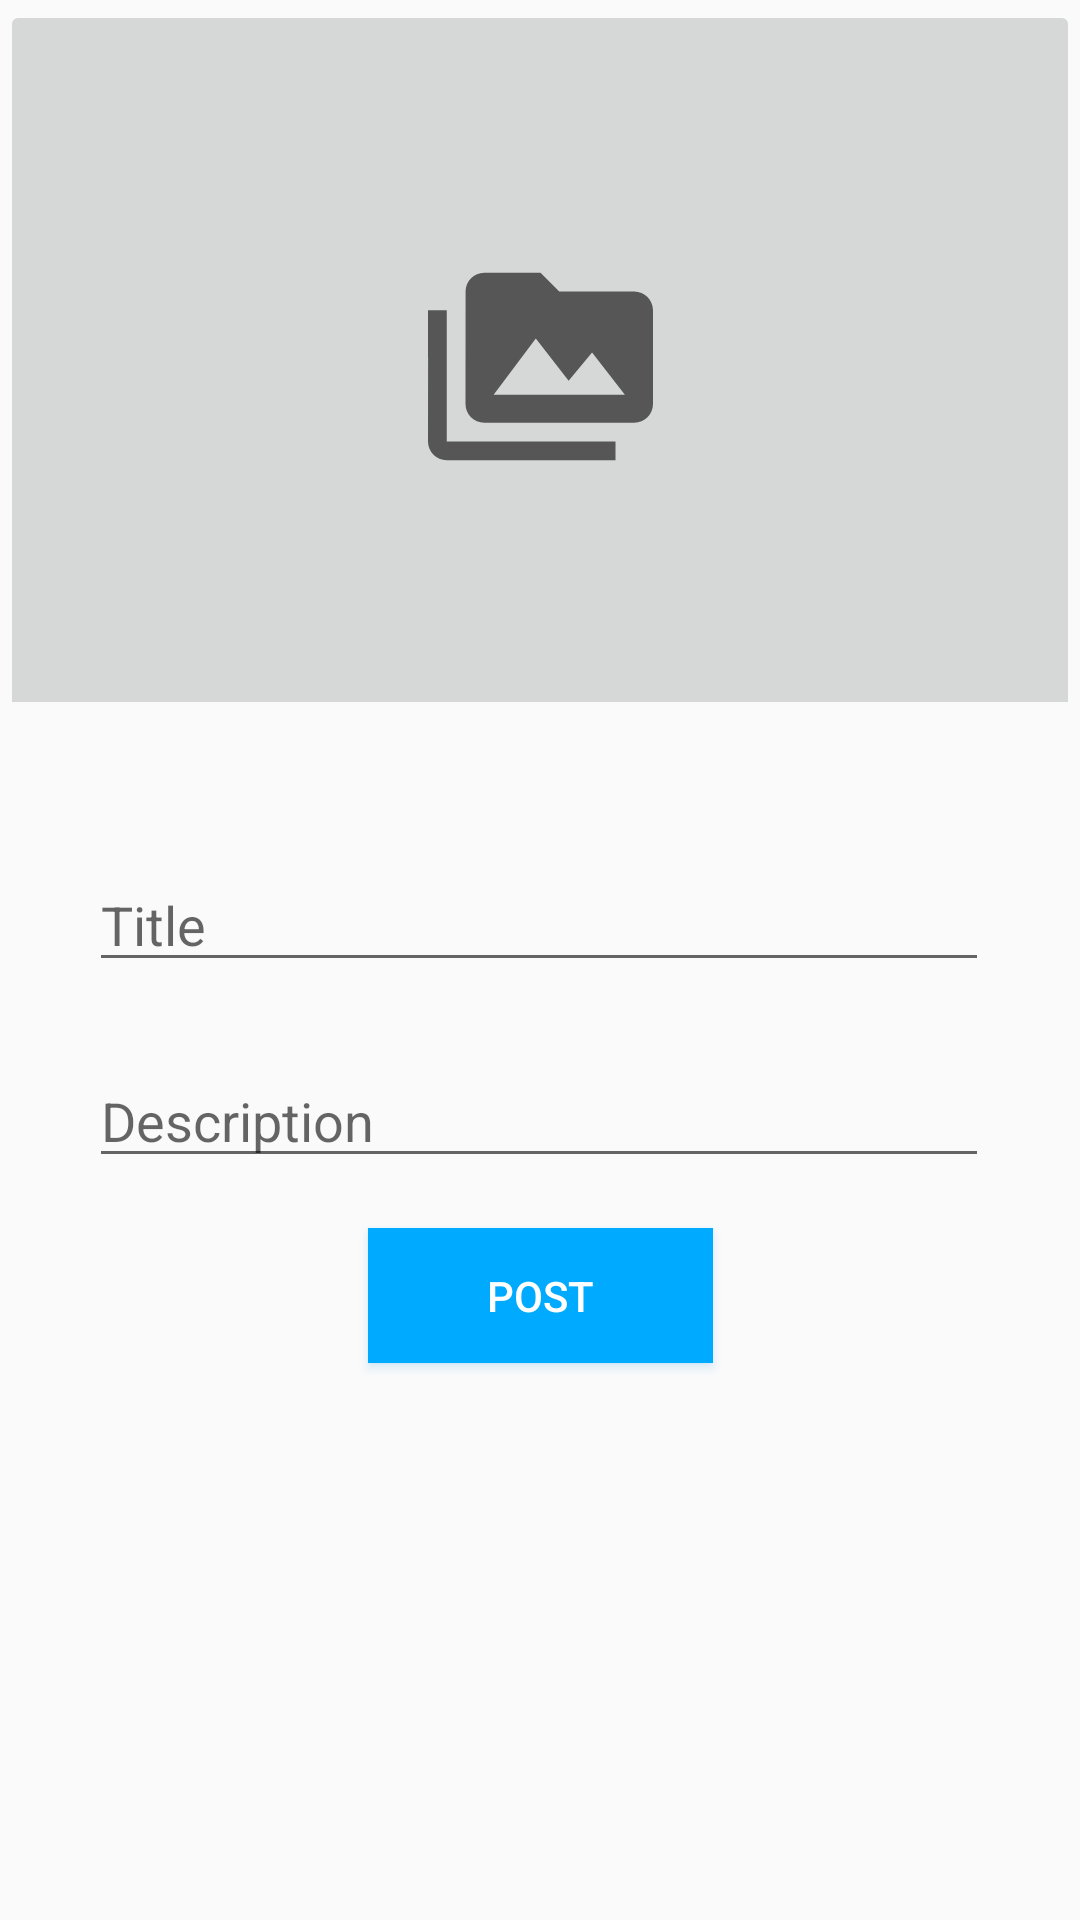

Android layout source for this screen:
<!-- AndroidManifest.xml: application theme AppTheme -->
<!-- res/layout/activity_left_slide_page.xml -->
<?xml version="1.0" encoding="utf-8"?>
<androidx.constraintlayout.widget.ConstraintLayout xmlns:android="http://schemas.android.com/apk/res/android"
    xmlns:app="http://schemas.android.com/apk/res-auto"
    xmlns:tools="http://schemas.android.com/tools"
    android:layout_width="match_parent"
    android:layout_height="match_parent"
    tools:context=".LeftSlidePage">

    <EditText
        android:id="@+id/t_edit_post_description"
        android:layout_width="300dp"
        android:layout_height="wrap_content"
        android:layout_marginTop="24dp"
        android:hint="Description"
        app:layout_constraintEnd_toEndOf="parent"
        app:layout_constraintHorizontal_bias="0.495"
        app:layout_constraintStart_toStartOf="parent"
        app:layout_constraintTop_toBottomOf="@+id/t_edit_post_title" />

    <EditText
        android:id="@+id/t_edit_post_title"
        android:layout_width="300dp"
        android:layout_height="wrap_content"
        android:layout_marginTop="52dp"
        android:hint="Title"
        app:layout_constraintEnd_toEndOf="parent"
        app:layout_constraintHorizontal_bias="0.495"
        app:layout_constraintStart_toStartOf="parent"
        app:layout_constraintTop_toBottomOf="@+id/left_slide_layout" />

    <Button
        android:id="@+id/b_post"
        android:layout_width="115dp"
        android:layout_height="45dp"
        android:layout_marginBottom="184dp"
        android:background="#00AAFF"
        android:outlineAmbientShadowColor="#1091E4"
        android:outlineSpotShadowColor="#1091E4"
        android:shadowColor="#1091E4"
        android:text="POST"
        android:textColor="#FFFFFF"
        app:layout_constraintBottom_toBottomOf="parent"
        app:layout_constraintEnd_toEndOf="parent"
        app:layout_constraintStart_toStartOf="parent"
        app:layout_constraintTop_toBottomOf="@+id/t_edit_post_description"
        app:layout_constraintVertical_bias="0.909" />

    <LinearLayout
        android:id="@+id/left_slide_layout"
        android:layout_width="match_parent"
        android:layout_height="234dp"
        android:orientation="horizontal"
        app:layout_constraintBottom_toBottomOf="parent"
        app:layout_constraintEnd_toEndOf="parent"
        app:layout_constraintHorizontal_bias="0.0"
        app:layout_constraintStart_toStartOf="parent"
        app:layout_constraintTop_toTopOf="parent"
        app:layout_constraintVertical_bias="0.0">

        <ImageButton
            android:id="@+id/b_select_image"
            android:layout_width="match_parent"
            android:layout_height="244dp"
            app:srcCompat="@drawable/ic_baseline_perm_media_24" />
    </LinearLayout>

</androidx.constraintlayout.widget.ConstraintLayout>
<!-- resources referenced by this layout -->
<resources>
  <!-- drawable ic_baseline_perm_media_24 (drawable) -->
  <vector android:height="75dp" android:tint="?attr/colorControlNormal"
      android:viewportHeight="24" android:viewportWidth="24"
      android:width="75dp" xmlns:android="http://schemas.android.com/apk/res/android">
      <path android:fillColor="@android:color/white" android:pathData="M2,6L0,6v5h0.01L0,20c0,1.1 0.9,2 2,2h18v-2L2,20L2,6zM22,4h-8l-2,-2L6,2c-1.1,0 -1.99,0.9 -1.99,2L4,16c0,1.1 0.9,2 2,2h16c1.1,0 2,-0.9 2,-2L24,6c0,-1.1 -0.9,-2 -2,-2zM7,15l4.5,-6 3.5,4.51 2.5,-3.01L21,15L7,15z"/>
  </vector>
  <style name="AppTheme" parent="Theme.AppCompat.Light.DarkActionBar">
          
          <item name="colorPrimary">@color/colorPrimary</item>
          <item name="colorPrimaryDark">@color/colorPrimaryDark</item>
          <item name="colorAccent">@color/colorAccent</item>
  
      </style>
  <color name="colorPrimary">#00aaff</color>
  <color name="colorPrimaryDark">#1091e4</color>
  <color name="colorAccent">#03DAC5</color>
</resources>
